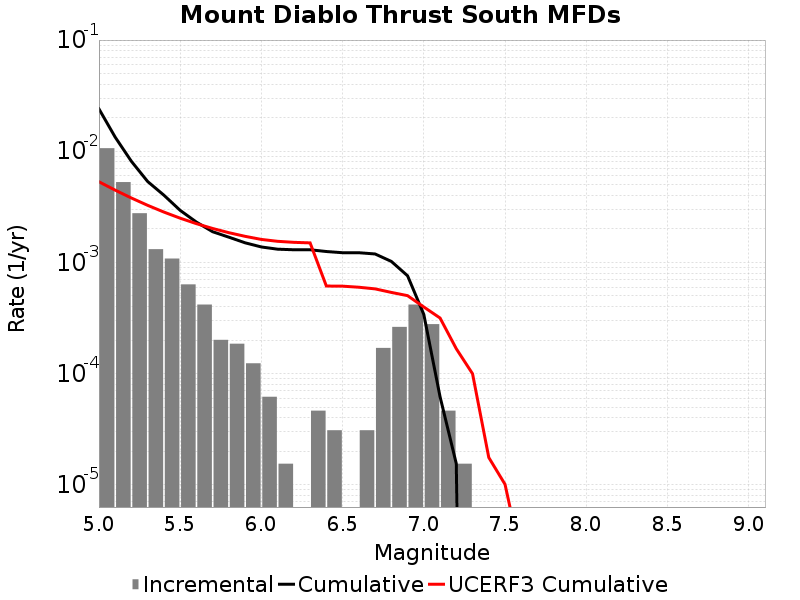

Data behind this chart, as committed beside it:
Magnitude, Incremental Rate, Cumulative Rate, UCERF3 Cumulative Rate
5.05, 0.01065, 0.02404, 0.005316
5.15, 0.005279, 0.01339, 0.004469
5.25, 0.002771, 0.008111, 0.003797
5.35, 0.001316, 0.00534, 0.003262
5.45, 0.001084, 0.004025, 0.002838
5.55, 6.346677E-4, 0.002941, 0.002501
5.65, 4.179519E-4, 0.002306, 0.002233
5.75, 2.012361E-4, 0.001889, 0.00202
5.85, 1.857564E-4, 0.001687, 0.001851
5.95, 1.238376E-4, 0.001502, 0.001717
6.05, 6.19188E-5, 0.001378, 0.00161
6.15, 1.54797E-5, 0.001316, 0.001549
6.25, 0.0, 0.0013, 0.001517
6.35, 4.64391E-5, 0.0013, 0.001499
6.45, 3.09594E-5, 0.001254, 6.136148E-4
6.55, 0.0, 0.001223, 6.11821E-4
6.65, 3.09594E-5, 0.001223, 5.9848157E-4
6.75, 1.702767E-4, 0.001192, 5.7846174E-4
6.85, 2.6315489E-4, 0.001022, 5.376155E-4
6.95, 4.179519E-4, 7.585053E-4, 5.026897E-4
7.05, 2.786346E-4, 3.405534E-4, 3.9746345E-4
7.15, 4.64391E-5, 6.19188E-5, 3.1635363E-4
7.25, 1.54797E-5, 1.54797E-5, 1.6735715E-4
7.35, 0.0, 0.0, 9.972957E-5
7.45, 0.0, 0.0, 1.7598064E-5
7.55, 0.0, 0.0, 1.0095233E-5
7.65, 0.0, 0.0, 2.155737E-6
7.75, 0.0, 0.0, 1.4348032E-6
7.85, 0.0, 0.0, 0.0
7.95, 0.0, 0.0, 0.0
8.05, 0.0, 0.0, 0.0
8.15, 0.0, 0.0, 0.0
8.25, 0.0, 0.0, 0.0
8.35, 0.0, 0.0, 0.0
8.45, 0.0, 0.0, 0.0
8.55, 0.0, 0.0, 0.0
8.65, 0.0, 0.0, 0.0
8.75, 0.0, 0.0, 0.0
8.85, 0.0, 0.0, 0.0
8.95, 0.0, 0.0, 0.0
9.05, 0.0, 0.0, 0.0
